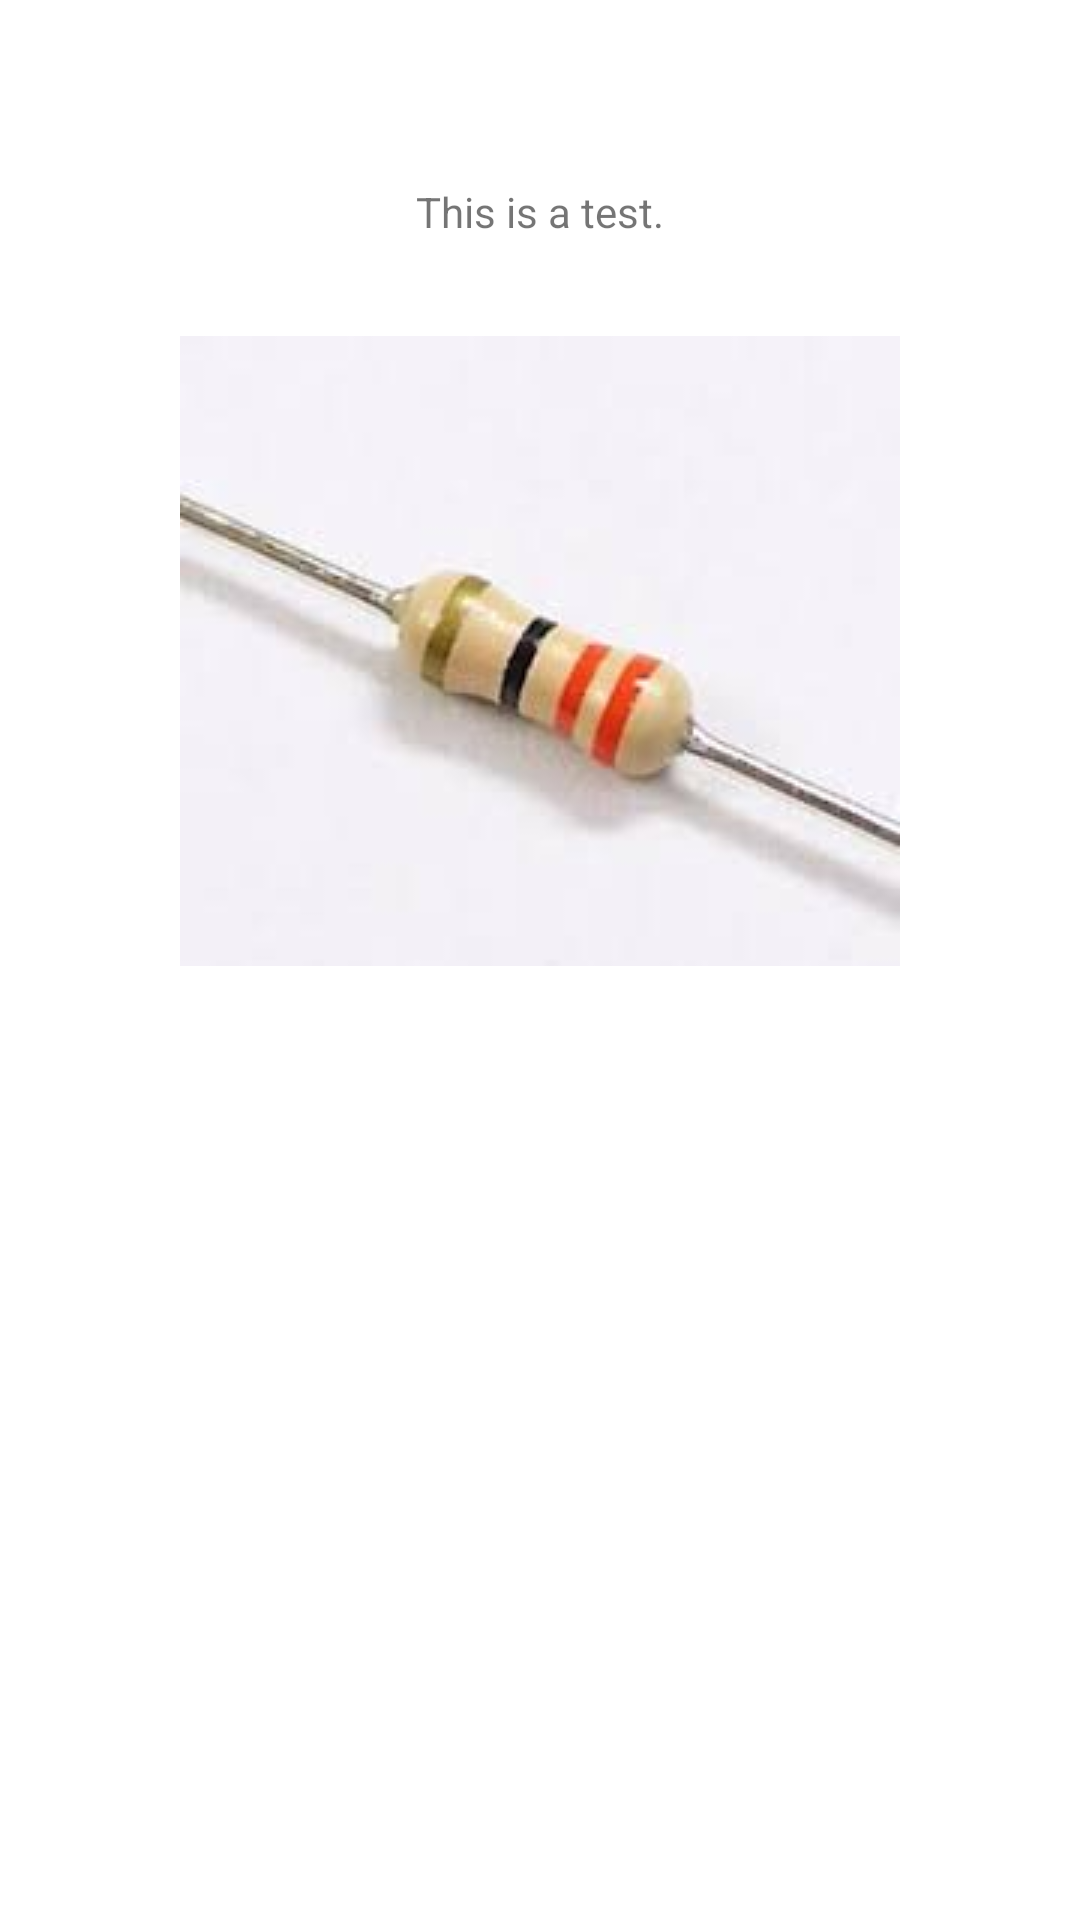

Produce the Android XML layout that renders to this screen, including the resource entries it uses.
<!-- AndroidManifest.xml: application theme Theme.ResistorVision -->
<!-- res/layout/activity_introduce.xml -->
<?xml version="1.0" encoding="utf-8"?>
<androidx.constraintlayout.widget.ConstraintLayout xmlns:android="http://schemas.android.com/apk/res/android"
    xmlns:app="http://schemas.android.com/apk/res-auto"
    xmlns:tools="http://schemas.android.com/tools"
    android:layout_width="match_parent"
    android:layout_height="match_parent">

    <TextView
        android:id="@+id/textView2"
        android:layout_width="wrap_content"
        android:layout_height="wrap_content"
        android:layout_marginTop="61dp"
        android:text="This is a test."
        app:layout_constraintEnd_toEndOf="parent"
        app:layout_constraintStart_toStartOf="parent"
        app:layout_constraintTop_toTopOf="parent" />

    <ImageView
        android:id="@+id/introduce_sample_img"
        android:layout_width="wrap_content"
        android:layout_height="wrap_content"
        android:layout_marginTop="32dp"
        app:layout_constraintEnd_toEndOf="parent"
        app:layout_constraintStart_toStartOf="parent"
        app:layout_constraintTop_toBottomOf="@+id/textView2"
        app:srcCompat="@drawable/image_resistor" />

</androidx.constraintlayout.widget.ConstraintLayout>
<!-- resources referenced by this layout -->
<resources>
  <!-- drawable image_resistor: jpg bitmap (drawable, 3355 bytes) -->
  <style name="Theme.ResistorVision" parent="Theme.MaterialComponents.DayNight.DarkActionBar">
          
          <item name="colorPrimary">@color/purple_500</item>
          <item name="colorPrimaryVariant">@color/purple_700</item>
          <item name="colorOnPrimary">@color/white</item>
          
          <item name="colorSecondary">@color/teal_200</item>
          <item name="colorSecondaryVariant">@color/teal_700</item>
          <item name="colorOnSecondary">@color/black</item>
          
          <item name="android:statusBarColor" tools:targetApi="l">?attr/colorPrimaryVariant</item>
          
      </style>
  <!-- not gathered from this repository: default colours our renderer supplied (Android Studio template values) -->
  <color name="purple_500">#FF6200EE</color>
  <color name="purple_700">#FF3700B3</color>
  <color name="teal_200">#FF03DAC5</color>
  <color name="teal_700">#FF018786</color>
  <color name="black">#FF000000</color>
  <color name="white">#FFFFFFFF</color>
</resources>
